Run: headless pygame with SDL's dummy video driver; simulated clock (each Clock.tick advances the game by its frame time, no real sleeping); random seed 0; keys injected as events and as key.get_pressed() state; no mouse input.
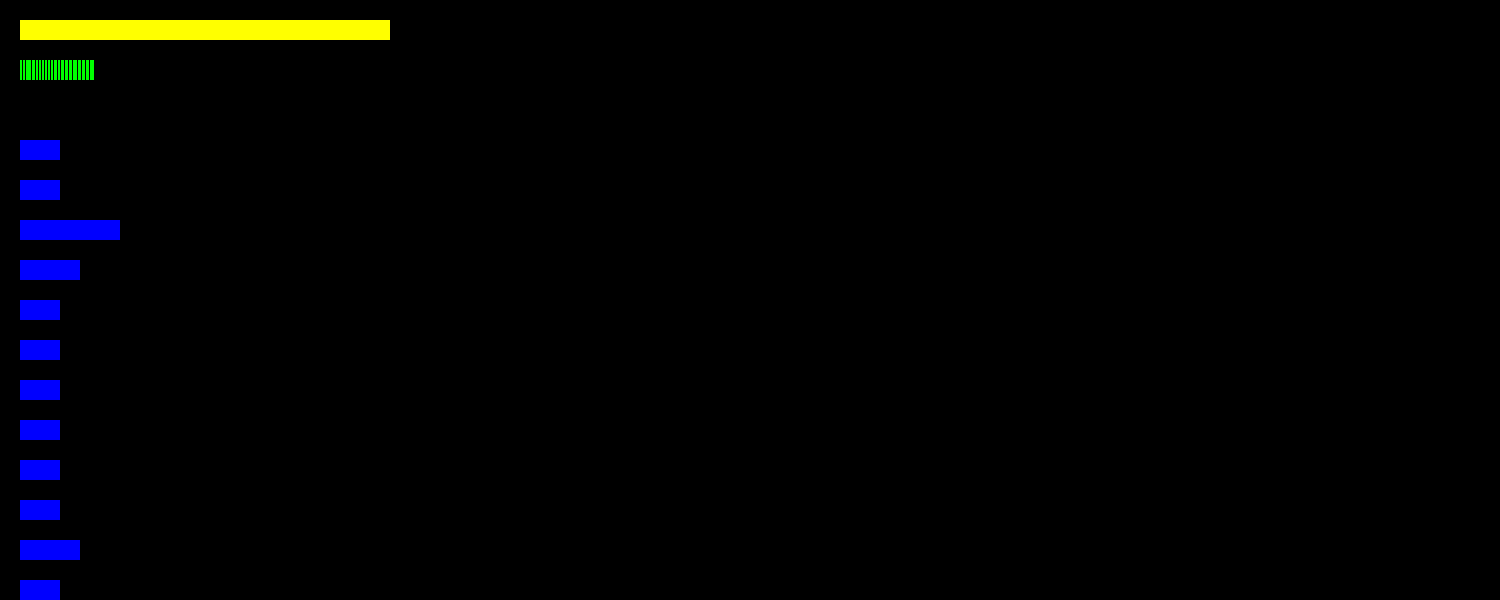
Frame 1 of 4 · flips 1–60 · no input
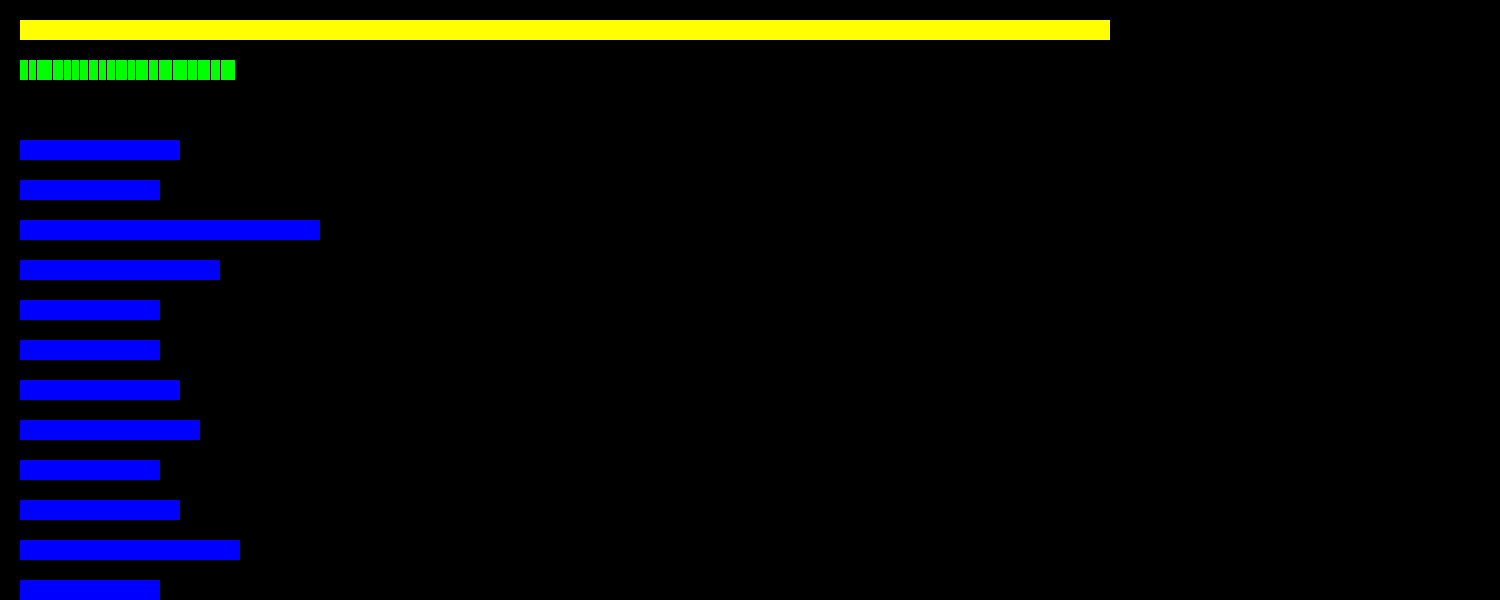
Frame 2 of 4 · flips 61–180 · tapped SPACE, RETURN · held RIGHT (→), D
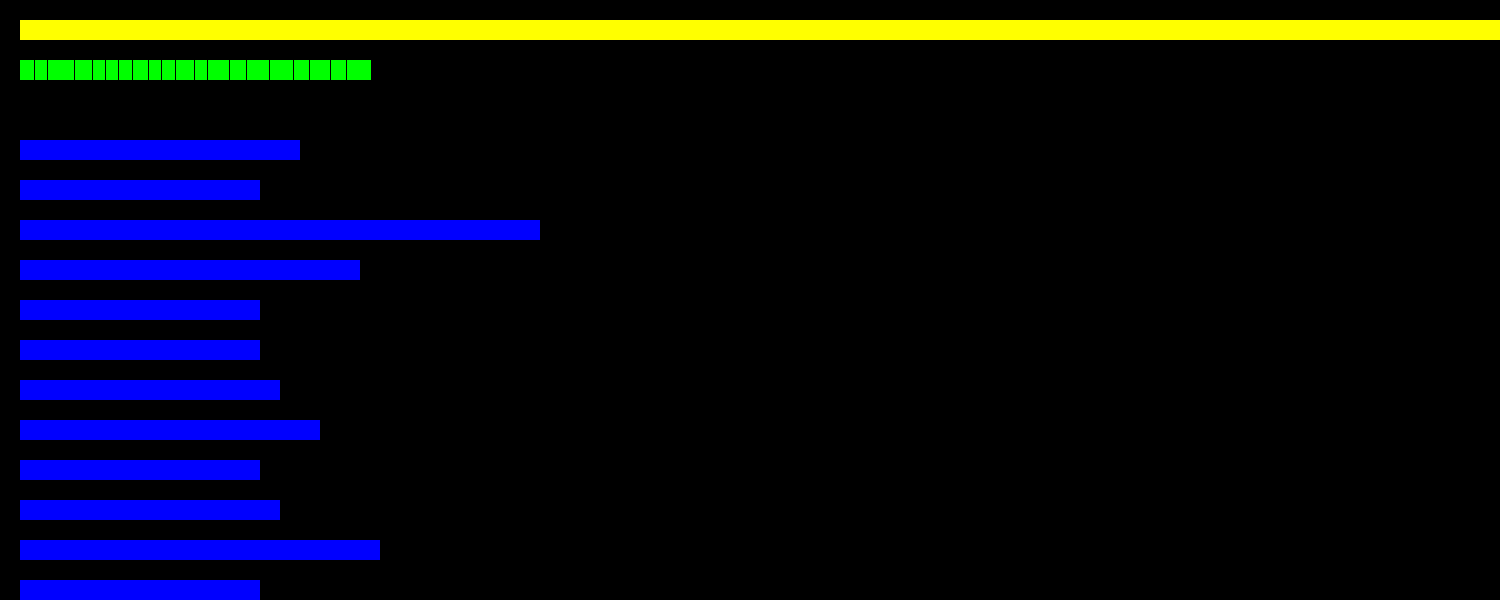
Frame 3 of 4 · flips 181–300 · held DOWN (↓), S
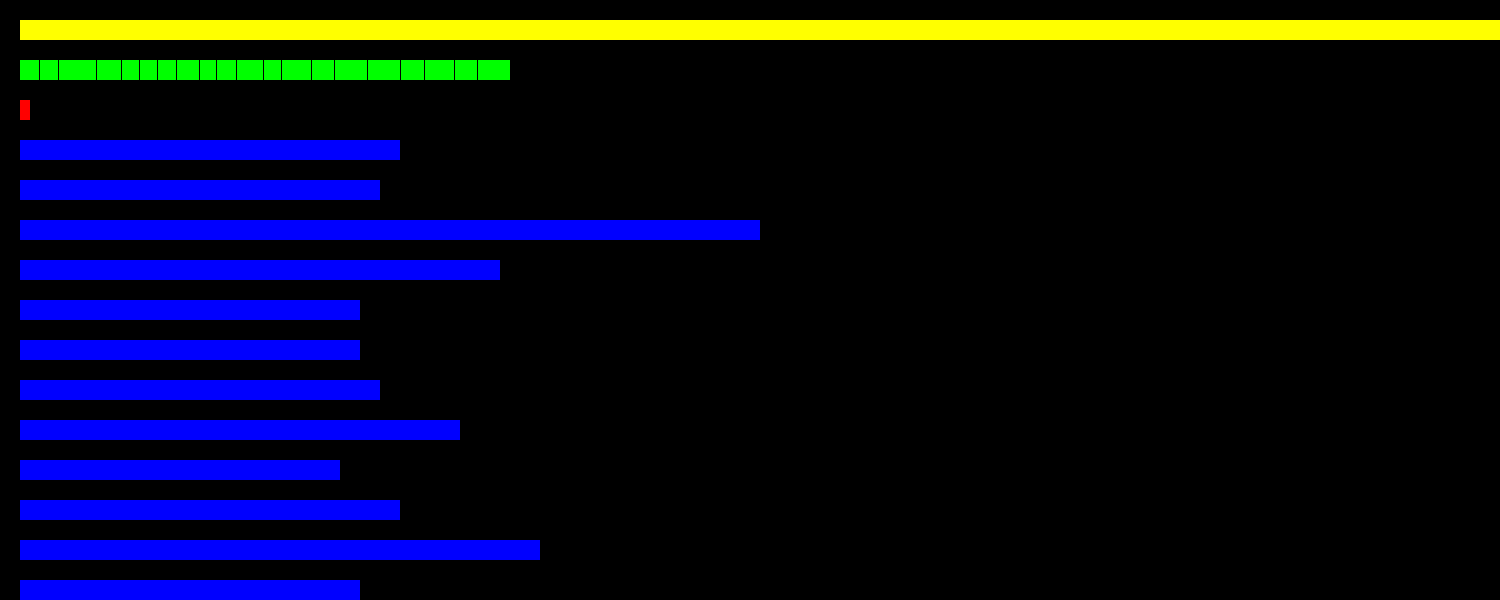
Frame 4 of 4 · flips 301–420 · held LEFT (←), A, UP (↑), W

The pygame program that drew these frames:

import pygame
import time
from random import randint

pygame.init()
online = True
surface = pygame.display.set_mode((1500, 600))
n = 0
game_speed = 100
min_ready_wait_time = 100  # минимальная граница выбора рандомного времени готовности ждать в очереди
max_ready_wait_time = 500  # максимальная граница выбора рандомного времени готовности ждать в очереди

prob_come = 60  # вероятность, что человек придёт
min_people_came_to_queue = 1  # минимальная граница выбора рандомного количества человек в очереди
max_people_came_to_queue = 5  # максимальная граница выбора рандомного количества человек в очереди
min_time_of_processing = 10  # минимальное время обслуживания одного клиента
max_time_of_processing = 15  # минимальное время обслуживания одного клиента

workers_amount = 20


class Client:
    def __init__(self, time_arrive, max_wait_time=10, name='Basilio'):
        self.time_arrive = time_arrive
        self.max_wait_time = max_wait_time
        self.name = name
        self.in_progress = False
        self.index = None

    def __str__(self):
        prefix = ''
        if self.in_progress:
            prefix = '{' + str(self.index) + '}'
        return prefix + '(a:' + str(round(self.time_arrive / 10, 2)) + \
               ', w:' + str(round(-n + self.time_arrive + self.max_wait_time, 2)) + ')'


class Queue:
    def __init__(self, prob_come):
        self.d = 0
        self.g = 0
        self.processing = 0
        self.queue = []  # список
        self.prob_come = prob_come

    def add2q(self, amount):
        for i in range(amount):
            self.queue.append(Client(n, randint(min_ready_wait_time, max_ready_wait_time)))

    def done(self, index):
        for i in range(len(self)):
            if self.queue[i].index == index:
                self.queue.pop(i)
                self.d += 1
                return

    def gone(self, client_index):
        self.queue.pop(client_index)
        self.g += 1

    def __len__(self):
        return len(self.queue)

    def turn(self):
        if randint(0, 100) < self.prob_come:
            self.add2q(randint(min_people_came_to_queue, max_people_came_to_queue))
        for i in range(len(self) - 1, -1, -1):
            if self.queue[i].max_wait_time < (n - self.queue[i].time_arrive) and not self.queue[i].in_progress:
                self.gone(i)

    def get_next(self, index):
        for i in range(len(self)):
            if not self.queue[i].in_progress:
                self.queue[i].in_progress = True
                self.queue[i].index = index
                return i
        return None


class Worker:
    def __init__(self, index, speed=100):
        self.processing = 0
        self.index = index
        self.d = 0
        self.speed = speed

    def turn(self):
        if self.processing > 0:
            self.processing -= 1
            if self.processing == 0:
                queue.done(self.index)
                self.d += 1
        else:
            i = queue.get_next(self.index)
            if i is not None:
                self.processing = randint(min_time_of_processing * self.speed // 100,
                                          max_time_of_processing * self.speed // 100)


queue = Queue(prob_come)
workers = []
for i in range(workers_amount):
    workers.append(Worker(i, randint(70, 200)))

while online:
    for event in pygame.event.get():
        if event.type == pygame.QUIT:
            online = False
    queue.turn()
    surface.fill((0, 0, 0))
    shift = 0
    for i in range(workers_amount):
        workers[i].turn()
        pygame.draw.rect(surface, (0, 0, 255), pygame.Rect(20, 140 + i * 40, workers[i].d * workers_amount, 20))
        pygame.draw.rect(surface, (0, 255, 0), pygame.Rect(20 + shift, 60, workers[i].d, 20))
        shift += workers[i].d
        shift += 1
    pygame.draw.rect(surface, (255, 255, 0), pygame.Rect(20, 20, len(queue) * 10, 20))
    pygame.draw.rect(surface, (255, 0, 0), pygame.Rect(20, 100, queue.g, 20))
    pygame.display.flip()
    time.sleep(1 / game_speed)
    n += 1
    if n % game_speed == 0:
        print(n // game_speed, end='  ')
        print(queue.g, end='  ')
        if len(queue) > 0:
            print(len(queue), end='  ')
            for i in range(len(queue)):
                print(queue.queue[i], end=',')
        print('')
pygame.quit()

# % - остаток от деления
# // - целая часть от деления
# / - деление
